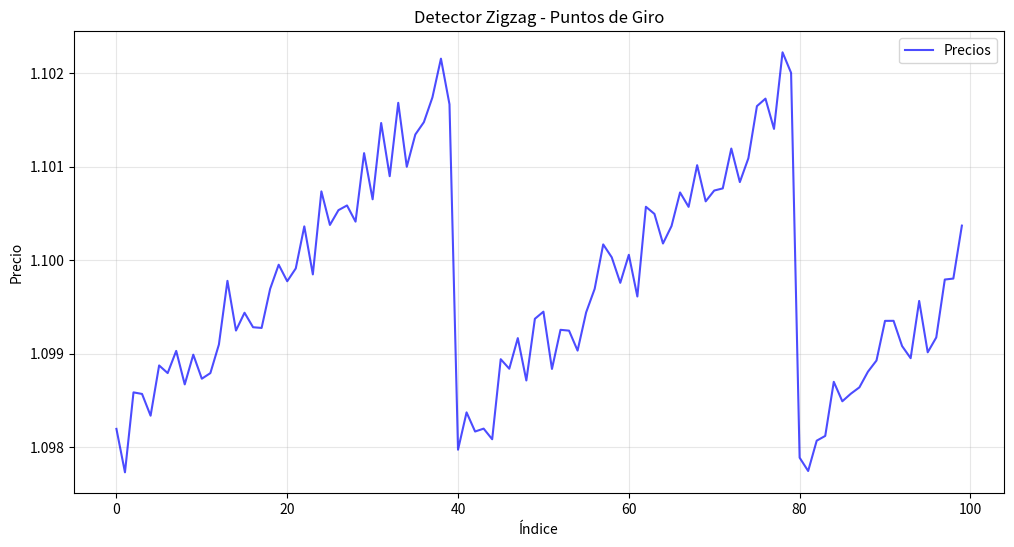

This figure's Python source:
from typing import List, Optional, Tuple
from enum import Enum
import time

class ZigzagDirection(Enum):
    UP = "up"
    DOWN = "down"

class ZigzagMode(Enum):
    PERCENTAGE = "percentage"
    PIPS = "pips"
    ABSOLUTE = "absolute"

class ZigzagPoint:
    def __init__(self, index: int, price: float, direction: ZigzagDirection, timestamp: Optional[float] = None):
        self.index = index
        self.price = price
        self.direction = direction
        self.timestamp = timestamp or time.time()
        self.confirmed = False

class ZigzagDetector:
    def __init__(self, min_change_pct: float = 0.15, min_change_pips: float = 15.0, 
                 mode: str = "percentage", pip_value: float = 0.0001):
        """
        Detector Zigzag para identificar puntos de giro significativos
        
        Args:
            min_change_pct: Cambio mínimo en porcentaje (ej: 0.15 = 0.15%)
            min_change_pips: Cambio mínimo en pips (para forex)
            mode: "percentage", "pips", o "absolute"
            pip_value: Valor de un pip (0.0001 para EUR/USD)
        """
        self.min_change_pct = min_change_pct / 100.0  # Convertir a decimal
        self.min_change_pips = min_change_pips
        self.mode = ZigzagMode(mode)
        self.pip_value = pip_value
        
        # Estado del detector
        self.prices = []
        self.price_index = 0
        self.current_trend = None  # None, UP, DOWN
        self.last_pivot = None  # Último punto de giro confirmado
        self.potential_pivot = None  # Punto de giro potencial
        
        # Puntos de giro detectados
        self.zigzag_points = []
        
    def add_price(self, price: float) -> Optional[ZigzagPoint]:
        """
        Añade un nuevo precio y retorna un punto zigzag si se detecta
        
        Args:
            price: Nuevo precio
            
        Returns:
            ZigzagPoint si se confirma un punto de giro, None en caso contrario
        """
        self.prices.append(price)
        self.price_index += 1
        
        # Primer precio
        if len(self.prices) == 1:
            self.last_pivot = ZigzagPoint(0, price, ZigzagDirection.UP)  # Dirección inicial arbitraria
            return None
            
        # Segundo precio - establecer tendencia inicial
        if len(self.prices) == 2:
            if price > self.prices[0]:
                self.current_trend = ZigzagDirection.UP
                self.last_pivot.direction = ZigzagDirection.DOWN  # El anterior era un mínimo
            else:
                self.current_trend = ZigzagDirection.DOWN
                self.last_pivot.direction = ZigzagDirection.UP    # El anterior era un máximo
            return None
            
        return self._check_for_pivot(price)
    
    def _check_for_pivot(self, current_price: float) -> Optional[ZigzagPoint]:
        """
        Verifica si el precio actual constituye un punto de giro
        """
        if not self.last_pivot:
            return None
            
        change = self._calculate_change(self.last_pivot.price, current_price)
        significant_change = self._is_significant_change(change)
        
        # Si estamos en tendencia alcista
        if self.current_trend == ZigzagDirection.UP:
            # Buscar un techo (punto donde empezar a bajar)
            if self._is_potential_peak():
                # Verificar si la caída desde el pico potencial es significativa
                peak_price = self._get_recent_high()
                peak_index = self._get_recent_high_index()
                
                if peak_price and peak_index is not None:
                    change_from_peak = self._calculate_change(peak_price, current_price)
                    if self._is_significant_change(change_from_peak) and change_from_peak < 0:
                        # Confirmar el pico como punto de giro
                        pivot = ZigzagPoint(peak_index, peak_price, ZigzagDirection.UP)
                        pivot.confirmed = True
                        self.zigzag_points.append(pivot)
                        self.last_pivot = pivot
                        self.current_trend = ZigzagDirection.DOWN
                        return pivot
                        
        # Si estamos en tendencia bajista        
        elif self.current_trend == ZigzagDirection.DOWN:
            # Buscar un valle (punto donde empezar a subir)
            if self._is_potential_valley():
                # Verificar si la subida desde el valle potencial es significativa
                valley_price = self._get_recent_low()
                valley_index = self._get_recent_low_index()
                
                if valley_price and valley_index is not None:
                    change_from_valley = self._calculate_change(valley_price, current_price)
                    if self._is_significant_change(change_from_valley) and change_from_valley > 0:
                        # Confirmar el valle como punto de giro
                        pivot = ZigzagPoint(valley_index, valley_price, ZigzagDirection.DOWN)
                        pivot.confirmed = True
                        self.zigzag_points.append(pivot)
                        self.last_pivot = pivot
                        self.current_trend = ZigzagDirection.UP
                        return pivot
        
        return None
    
    def _calculate_change(self, from_price: float, to_price: float) -> float:
        """
        Calcula el cambio según el modo configurado
        """
        if self.mode == ZigzagMode.PERCENTAGE:
            return ((to_price - from_price) / from_price) * 100.0
        elif self.mode == ZigzagMode.PIPS:
            return (to_price - from_price) / self.pip_value
        else:  # ABSOLUTE
            return to_price - from_price
    
    def _is_significant_change(self, change: float) -> bool:
        """
        Verifica si un cambio es lo suficientemente significativo
        """
        abs_change = abs(change)
        
        if self.mode == ZigzagMode.PERCENTAGE:
            return abs_change >= (self.min_change_pct * 100.0)
        elif self.mode == ZigzagMode.PIPS:
            return abs_change >= self.min_change_pips
        else:  # ABSOLUTE
            return abs_change >= self.min_change_pct  # Reutilizar como valor absoluto
    
    def _is_potential_peak(self, lookback: int = 3) -> bool:
        """
        Verifica si hay un pico potencial en los últimos precios
        """
        if len(self.prices) < lookback + 1:
            return False
            
        recent_prices = self.prices[-lookback-1:]
        max_price = max(recent_prices)
        max_index = recent_prices.index(max_price)
        
        # El máximo debe estar en el medio, no al final
        return max_index < len(recent_prices) - 1
    
    def _is_potential_valley(self, lookback: int = 3) -> bool:
        """
        Verifica si hay un valle potencial en los últimos precios
        """
        if len(self.prices) < lookback + 1:
            return False
            
        recent_prices = self.prices[-lookback-1:]
        min_price = min(recent_prices)
        min_index = recent_prices.index(min_price)
        
        # El mínimo debe estar en el medio, no al final
        return min_index < len(recent_prices) - 1
    
    def _get_recent_high(self, lookback: int = 5) -> Optional[float]:
        """
        Obtiene el precio más alto reciente
        """
        if len(self.prices) < lookback:
            return max(self.prices) if self.prices else None
        return max(self.prices[-lookback:])
    
    def _get_recent_high_index(self, lookback: int = 5) -> Optional[int]:
        """
        Obtiene el índice del precio más alto reciente
        """
        if len(self.prices) < lookback:
            recent_prices = self.prices
            offset = 0
        else:
            recent_prices = self.prices[-lookback:]
            offset = len(self.prices) - lookback
            
        if not recent_prices:
            return None
            
        max_price = max(recent_prices)
        local_index = recent_prices.index(max_price)
        return offset + local_index
    
    def _get_recent_low(self, lookback: int = 5) -> Optional[float]:
        """
        Obtiene el precio más bajo reciente
        """
        if len(self.prices) < lookback:
            return min(self.prices) if self.prices else None
        return min(self.prices[-lookback:])
    
    def _get_recent_low_index(self, lookback: int = 5) -> Optional[int]:
        """
        Obtiene el índice del precio más bajo reciente
        """
        if len(self.prices) < lookback:
            recent_prices = self.prices
            offset = 0
        else:
            recent_prices = self.prices[-lookback:]
            offset = len(self.prices) - lookback
            
        if not recent_prices:
            return None
            
        min_price = min(recent_prices)
        local_index = recent_prices.index(min_price)
        return offset + local_index
    
    def get_zigzag_points(self) -> List[ZigzagPoint]:
        """
        Retorna todos los puntos zigzag detectados
        """
        return self.zigzag_points.copy()
    
    def get_last_pivot(self) -> Optional[ZigzagPoint]:
        """
        Retorna el último punto de giro confirmado
        """
        return self.last_pivot
    
    def reset(self):
        """
        Reinicia el detector
        """
        self.prices.clear()
        self.price_index = 0
        self.current_trend = None
        self.last_pivot = None
        self.potential_pivot = None
        self.zigzag_points.clear()

def ejemplo_uso():
    """
    Ejemplo de uso del detector Zigzag
    """
    import random
    import matplotlib.pyplot as plt
    
    # Crear detector Zigzag
    detector = ZigzagDetector(min_change_pct=0.2, mode="percentage")
    
    # Generar precios sintéticos
    precios = []
    base_price = 1.1000
    
    for i in range(100):
        # Tendencia con ruido
        trend = 0.0001 * (i % 40 - 20)  # Oscilación
        noise = random.uniform(-0.0005, 0.0005)
        price = base_price + trend + noise
        precios.append(price)
        
        # Detectar puntos zigzag
        pivot = detector.add_price(price)
        if pivot:
            print(f"Pivot detectado: {pivot.direction.value} en índice {pivot.index}, precio {pivot.price:.5f}")
    
    # Visualizar resultados
    plt.figure(figsize=(12, 6))
    plt.plot(precios, 'b-', label='Precios', alpha=0.7)
    
    # Marcar puntos zigzag
    pivots = detector.get_zigzag_points()
    for pivot in pivots:
        color = 'green' if pivot.direction == ZigzagDirection.UP else 'red'
        marker = '^' if pivot.direction == ZigzagDirection.UP else 'v'
        plt.scatter(pivot.index, pivot.price, color=color, marker=marker, s=100, 
                   label=f'{pivot.direction.value}' if pivot == pivots[0] else "")
    
    # Conectar puntos zigzag con líneas
    if len(pivots) > 1:
        pivot_x = [p.index for p in pivots]
        pivot_y = [p.price for p in pivots]
        plt.plot(pivot_x, pivot_y, 'k--', alpha=0.6, linewidth=1)
    
    plt.title('Detector Zigzag - Puntos de Giro')
    plt.xlabel('Índice')
    plt.ylabel('Precio')
    plt.legend()
    plt.grid(True, alpha=0.3)
    plt.show()
    
    print(f"\nTotal puntos zigzag: {len(pivots)}")

if __name__ == "__main__":
    ejemplo_uso()